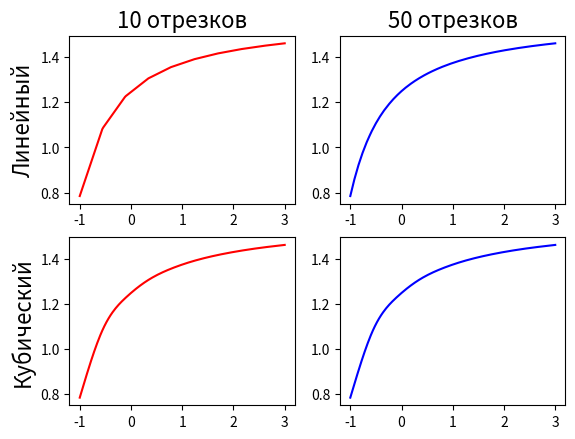

Generate this figure with matplotlib:
import numpy as np
import matplotlib.pyplot as plt
import math

_TEXT = 16

_NUM_ANY = 50
_NUM_AX = 201
_NUM_10 = 10

_FIRST = -1
_LAST = 3

F = lambda x: (np.arctan(2*x+3))

def tablex(x_left, x_right, num):
    return np.linspace(x_left,x_right,num)

def TripRibb(A):
    size = A[0].size
    k = np.zeros(shape=(3, size))    
    k[1][0] = A[0][0]
    for i in range(1, size):
        k[0][i] = A[i-1][i]
        k[1][i] = A[i][i]
        k[2][i] = A[i][i-1]    
    return k

def SolveSlaeThomas(A, b): 
    num = b.size
    k_a = np.zeros(num)
    k_b = np.zeros(num)

    k_a[0] = -A[0][1] / A[1][0] 
    k_b[0] = b[0] / A[1][0] 

    for i in range(1, num-1): 
        k = A[1][i] + A[2][i] * k_a[i - 1]
        k_a[i] = -A[0][i + 1] / k 
        k_b[i] = (b[i] - A[2][i] * k_b[i - 1]) / k

    k_b[num-1] = (b[num-1] - 
                  A[2][num-1] * 
                  k_b[num-2]) / (A[1][num-1] +
                                A[2][num-1] * k_a[num-2])

    result = np.zeros(num)    
    result[num-1] = k_b[num-1] 

    for i in range(num - 2, -1, -1): 
        result[i] = k_a[i] * result[i + 1] + k_b[i] 

    return result

def lspline(x,xk, y):
    num = xk.size
    S = np.array([y[0]])

    L = np.zeros(num)
    F = np.zeros(num)

    for i in range(1, num):
        L[i] = (y[i] - y[i-1]) / (xk[i] - xk[i-1])
        F[i] = y[i-1] - L[i] * xk[i-1]

        x_temp = np.array(x[xk[i-1] < x])
        x_temp = np.array(x_temp[x_temp <= xk[i]])
        S_temp = np.array(L[i] * x_temp + F[i])
        S = np.concatenate((S,S_temp), axis = 0)

    return S

def cspline(x_axes, x, y):
    num = x.size
    h = np.zeros((num))

    c = np.zeros((num-2,num))
    f_h = np.zeros((num-2))

    B = np.zeros((num))
    A = np.zeros((num))
    D = np.zeros((num))
    
    for i in range(1,num):  
        h[i] = x[i]-x[i-1]

    for i in range(1,num-1):
        c[i-1][i-1] = h[i]/3
        c[i-1][i] = 2*(h[i+1]+h[i])/3
        c[i-1][i+1] = h[i+1]/3

        f_h[i-1] = (y[i+1] - 
                    y[i])/(h[i+1]) - (y[i] - 
                                      y[i-1])/(h[i])
        
    c = np.delete(c,0,axis=1)
    c = np.delete(c,-1,axis=1)

    C = np.array(SolveSlaeThomas(TripRibb(c),f_h))
    C = np.concatenate((C,[0]), axis = 0)
    C = np.concatenate(([0],C), axis = 0)
    C = np.concatenate(([0],C), axis = 0)

    for i in range(1,num):
        A[i] = y[i-1]
        B[i] = (y[i] - y[i-1])/(h[i]) - (2*C[i]+C[i+1])*(h[i]/3)        
        D[i] = (C[i+1]-C[i])/(3*h[i])

    S = np.array([A[1]])

    for i in range(1,num):
        x_s = np.array(x_axes[x[i-1] < x_axes])
        x_s = np.array(x_s[x_s <= x[i]])
        S_x = np.array((D[i] * ((x_s - x[i-1]) ** 3)) + 
                       (C[i] * ((x_s - x[i-1]) ** 2)) + 
                       (B[i] * (x_s - x[i-1])) + A[i])
        S = np.concatenate((S,S_x), axis = 0)

    return S

fig, ax = plt.subplots(2,2)

func = lambda x:F(x)

x_ax = tablex(_FIRST, _LAST, _NUM_AX)
y_ax = func(x_ax)

x_10 = tablex(_FIRST, _LAST, _NUM_10)
y_10 = func(x_10)

x_any = tablex(_FIRST, _LAST, _NUM_ANY)
y_any = func(x_any)

LineSpline_10 = lspline(x_ax, x_10, y_10)
LineSpline_any = lspline(x_ax, x_any, y_any)

CubicSpline_10 = cspline(x_ax, x_10, y_10)
CubicSpline_any = cspline(x_ax, x_10, y_10)

ax[0][0].set_title("10 отрезков",fontsize = _TEXT)
ax[0][1].set_title(str(_NUM_ANY) + " отрезков",fontsize = _TEXT)

ax[0][0].set_ylabel("Линейный",fontsize = _TEXT)
ax[1][0].set_ylabel("Кубический",fontsize = _TEXT)

ax[0][0].plot(x_ax, LineSpline_10,'r')
ax[0][1].plot(x_ax, LineSpline_any,'b')

ax[1][0].plot(x_ax, CubicSpline_10,'r')
ax[1][1].plot(x_ax, CubicSpline_any,'b')

print("Значения в контрольных точках для 10 отрезков:\n", y_10)
print("Значения в контрольных точках для %d отрезков:\n" %_NUM_ANY, y_any)

plt.show()